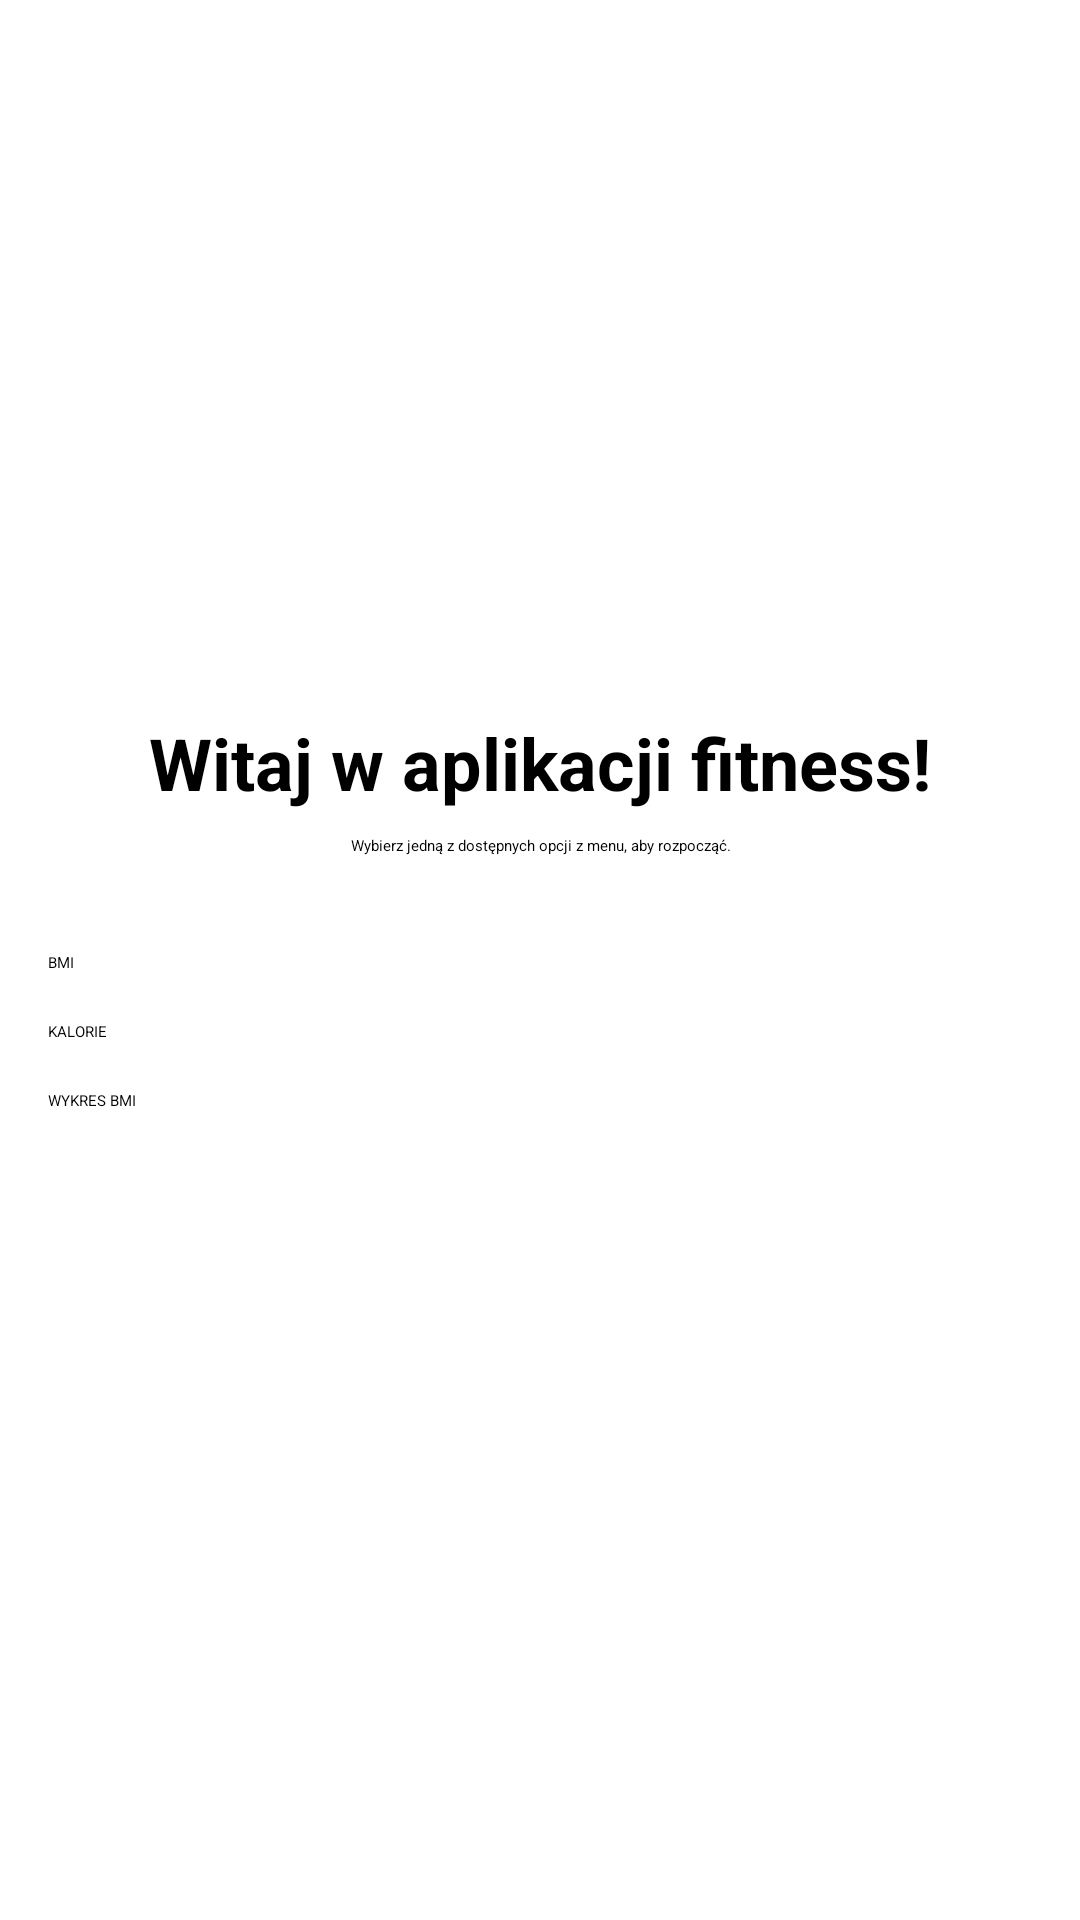

Produce the Android XML layout that renders to this screen, including the resource entries it uses.
<!-- AndroidManifest.xml: application theme Theme.BMIApp -->
<!-- res/layout/fragment_home.xml -->
<?xml version="1.0" encoding="utf-8"?>
<androidx.constraintlayout.widget.ConstraintLayout xmlns:android="http://schemas.android.com/apk/res/android"
    xmlns:app="http://schemas.android.com/apk/res-auto"
    xmlns:tools="http://schemas.android.com/tools"
    android:layout_width="match_parent"
    android:layout_height="match_parent"
    android:padding="16dp"
    android:fitsSystemWindows="true"
    tools:context=".ui.fragments.home.HomeFragment">

    <ImageView
        android:id="@+id/logoImageView"
        android:layout_width="150dp"
        android:layout_height="150dp"
        android:src="@mipmap/ic_launcher_round"
        android:contentDescription="@string/app_logo"
        app:layout_constraintTop_toTopOf="parent"
        app:layout_constraintStart_toStartOf="parent"
        app:layout_constraintEnd_toEndOf="parent"
        android:layout_marginTop="48dp" />

    <TextView
        android:id="@+id/welcomeTitle"
        android:layout_width="wrap_content"
        android:layout_height="wrap_content"
        android:text="@string/welcome_title"
        android:textSize="24sp"
        android:textStyle="bold"
        android:textAlignment="center"
        android:layout_marginTop="24dp"
        app:layout_constraintTop_toBottomOf="@+id/logoImageView"
        app:layout_constraintStart_toStartOf="parent"
        app:layout_constraintEnd_toEndOf="parent" />

    <TextView
        android:id="@+id/welcomeText"
        android:layout_width="0dp"
        android:layout_height="wrap_content"
        android:text="@string/welcome_text"
        android:textAlignment="center"
        android:layout_marginTop="8dp"
        app:layout_constraintTop_toBottomOf="@+id/welcomeTitle"
        app:layout_constraintStart_toStartOf="parent"
        app:layout_constraintEnd_toEndOf="parent" />

    <Button
        android:id="@+id/btnBmiCalculator"
        android:layout_width="0dp"
        android:layout_height="wrap_content"
        android:text="BMI"
        android:layout_marginTop="32dp"
        app:layout_constraintTop_toBottomOf="@+id/welcomeText"
        app:layout_constraintStart_toStartOf="parent"
        app:layout_constraintEnd_toEndOf="parent" />

    <Button
        android:id="@+id/btnCalorieCalculator"
        android:layout_width="0dp"
        android:layout_height="wrap_content"
        android:text="KALORIE"
        android:layout_marginTop="16dp"
        app:layout_constraintTop_toBottomOf="@+id/btnBmiCalculator"
        app:layout_constraintStart_toStartOf="parent"
        app:layout_constraintEnd_toEndOf="parent" />

    <Button
        android:id="@+id/btnBmiChart"
        android:layout_width="0dp"
        android:layout_height="wrap_content"
        android:text="WYKRES BMI"
        android:layout_marginTop="16dp"
        app:layout_constraintTop_toBottomOf="@+id/btnCalorieCalculator"
        app:layout_constraintStart_toStartOf="parent"
        app:layout_constraintEnd_toEndOf="parent" />

</androidx.constraintlayout.widget.ConstraintLayout>
<!-- resources referenced by this layout -->
<resources>
  <!-- mipmap ic_launcher_round (mipmap-anydpi-v26) -->
  <?xml version="1.0" encoding="utf-8"?>
  <adaptive-icon xmlns:android="http://schemas.android.com/apk/res/android">
      <background android:drawable="@color/fitapp_logo_2_background"/>
      <foreground android:drawable="@drawable/fitapp_logo_2_foreground"/>
  </adaptive-icon>
  <string name="app_logo">Logo aplikacji</string>
  <string name="welcome_text">Wybierz jedną z dostępnych opcji z menu, aby rozpocząć.</string>
  <string name="welcome_title">Witaj w aplikacji fitness!</string>
  <style name="Theme.BMIApp" parent="Theme.AppCompat.Light.DarkActionBar">
          
          <item name="colorPrimary">@color/purple_500</item>
          <item name="colorPrimaryDark">@color/purple_700</item>
          <item name="colorAccent">@color/teal_200</item>
  
          
          <item name="android:windowBackground">@android:color/white</item>
          <item name="android:navigationBarColor">@android:color/black</item>
          <item name="android:statusBarColor">@android:color/black</item>
  
          <item name="bottomNavigationStyle">@style/BottomNavigationStyle</item>
      </style>
  <color name="fitapp_logo_2_background">#5F5F5F</color>
  <!-- drawable fitapp_logo_2_foreground (drawable) -->
  <vector xmlns:android="http://schemas.android.com/apk/res/android"
      android:width="108dp"
      android:height="108dp"
      android:viewportWidth="24"
      android:viewportHeight="24"
      android:tint="#FFFFFF">
    <group android:scaleX="0.464"
        android:scaleY="0.464"
        android:translateX="6.432"
        android:translateY="6.432">
      <path
          android:fillColor="@android:color/white"
          android:pathData="M16.5,12c1.38,0 2.49,-1.12 2.49,-2.5S17.88,7 16.5,7C15.12,7 14,8.12 14,9.5s1.12,2.5 2.5,2.5zM9,11c1.66,0 2.99,-1.34 2.99,-3S10.66,5 9,5C7.34,5 6,6.34 6,8s1.34,3 3,3zM16.5,14c-1.83,0 -5.5,0.92 -5.5,2.75L11,19h11v-2.25c0,-1.83 -3.67,-2.75 -5.5,-2.75zM9,13c-2.33,0 -7,1.17 -7,3.5L2,19h7v-2.25c0,-0.85 0.33,-2.34 2.37,-3.47C10.5,13.1 9.66,13 9,13z"/>
    </group>
  </vector>
  <style name="BottomNavigationStyle" parent="Widget.Design.BottomNavigationView">
          <item name="android:background">@android:color/black</item>
          <item name="itemIconTint">@android:color/white</item>
          <item name="itemTextColor">@android:color/white</item>
      </style>
  <!-- not gathered from this repository: default colours our renderer supplied (Android Studio template values) -->
  <color name="purple_500">#FF6200EE</color>
  <color name="purple_700">#FF3700B3</color>
  <color name="teal_200">#FF03DAC5</color>
</resources>
